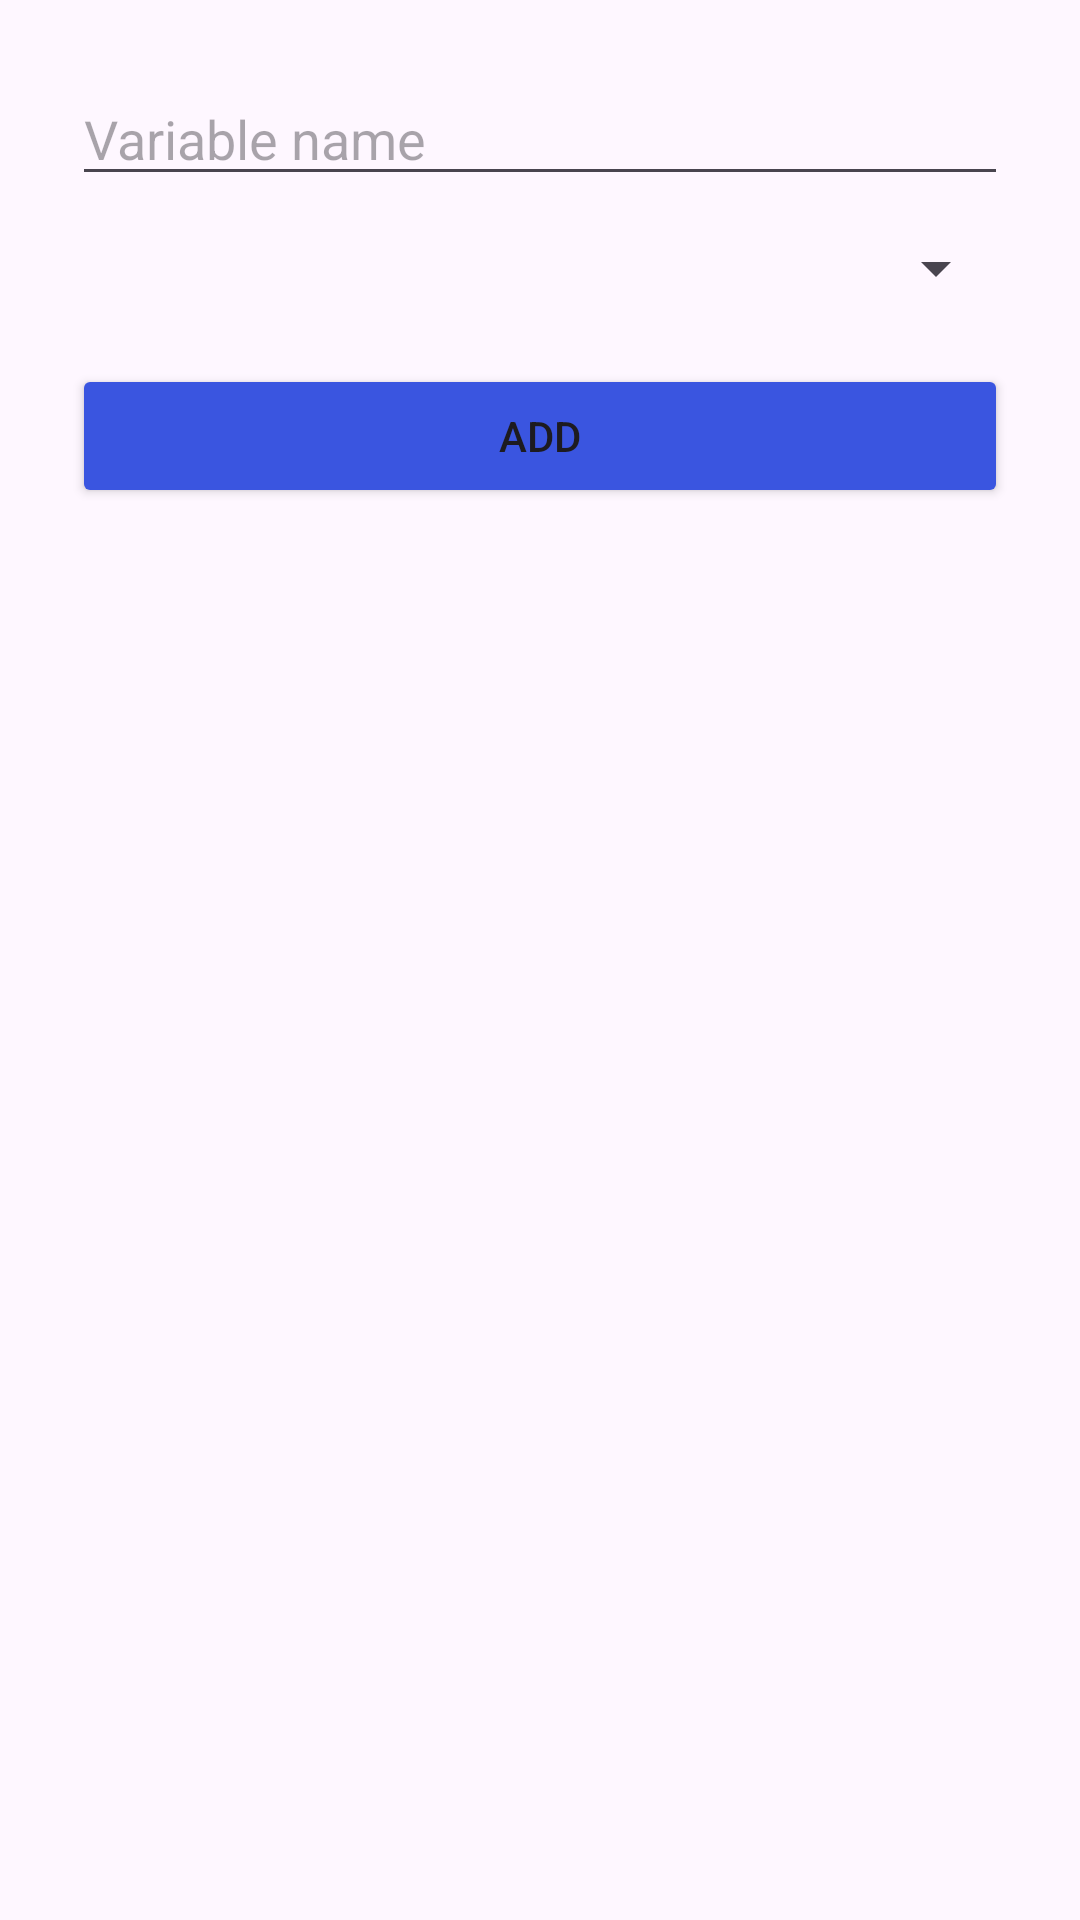

This screen was rendered from an Android layout file. Write that file and the resources it references.
<!-- AndroidManifest.xml: application theme Theme.TestBot -->
<!-- res/layout/popup_add_variable.xml -->
<LinearLayout xmlns:android="http://schemas.android.com/apk/res/android"
    android:orientation="vertical"
    android:padding="24dp"
    android:layout_width="match_parent"
    android:layout_height="wrap_content">

    <EditText
        android:id="@+id/editVariableName"
        android:layout_width="match_parent"
        android:layout_height="wrap_content"
        android:hint="Variable name" />

    <Spinner
        android:id="@+id/spinnerVariableUnits"
        android:layout_width="match_parent"
        android:layout_height="wrap_content"
        android:layout_marginTop="12dp" />

    <Button
        android:id="@+id/addButton"
        android:layout_width="match_parent"
        android:layout_height="wrap_content"
        android:text="Add"
        android:backgroundTint="@color/blue"
        android:layout_marginTop="20dp"/>
</LinearLayout>
<!-- resources referenced by this layout -->
<resources>
  <color name="blue">#3A55E0</color>
  <style name="Theme.TestBot" parent="Base.Theme.TestBot" />
  <style name="Base.Theme.TestBot" parent="Theme.Material3.DayNight.NoActionBar">
          
          
      </style>
</resources>
